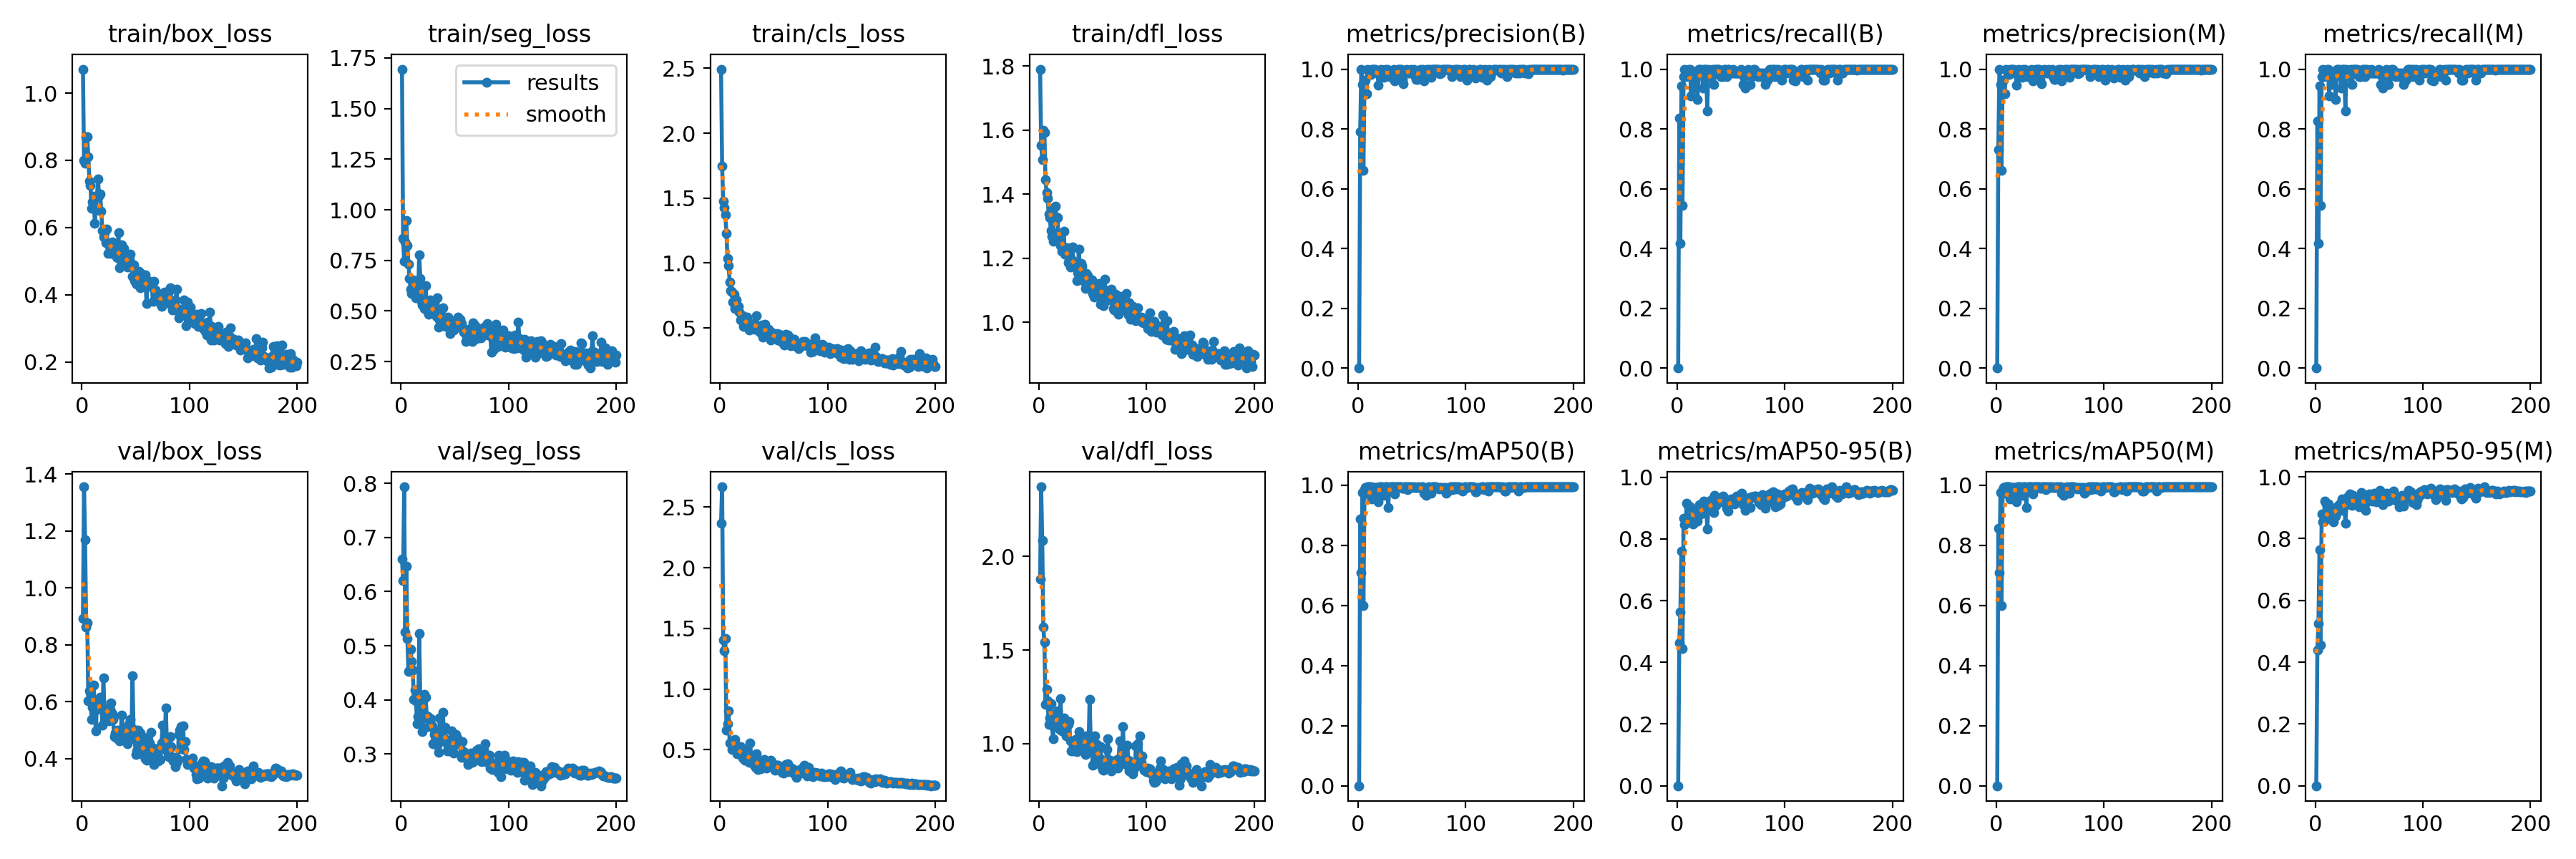

Values plotted in this chart, from the file beside it:
epoch, train/box_loss, train/seg_loss, train/cls_loss, train/dfl_loss, metrics/precision(B), metrics/recall(B), metrics/mAP50(B), metrics/mAP50-95(B), metrics/precision(M), metrics/recall(M), metrics/mAP50(M), metrics/mAP50-95(M), val/box_loss, val/seg_loss, val/cls_loss, val/dfl_loss, lr/pg0, lr/pg1, lr/pg2
1, 1.071, 1.695, 2.494, 1.791, 0, 0, 0, 0, 0, 0, 0, 0, 0.8919, 0.6599, 2.369, 1.877, 0.0006585, 0.0006585, 0.0006585
2, 0.7995, 0.8603, 1.749, 1.552, 0.7896, 0.8354, 0.8876, 0.4642, 0.7315, 0.8276, 0.8558, 0.4394, 1.356, 0.6209, 2.667, 2.372, 0.001325, 0.001325, 0.001325
3, 0.7916, 0.7439, 1.476, 1.509, 1, 0.4177, 0.7088, 0.5636, 1, 0.4177, 0.7088, 0.5255, 1.169, 0.7939, 1.407, 2.084, 0.001991, 0.001991, 0.001991
4, 0.871, 0.8424, 1.427, 1.6, 0.9491, 0.9438, 0.9756, 0.7598, 0.9491, 0.9438, 0.9756, 0.7634, 0.8629, 0.5251, 1.316, 1.622, 0.001999, 0.001999, 0.001999
5, 0.8698, 0.9477, 1.37, 1.594, 0.6615, 0.5443, 0.5989, 0.4451, 0.6615, 0.5443, 0.5989, 0.4557, 0.878, 0.647, 1.415, 1.541, 0.001999, 0.001999, 0.001999
6, 0.8096, 0.8241, 1.226, 1.446, 0.9625, 0.9747, 0.985, 0.866, 0.9625, 0.9747, 0.985, 0.8807, 0.6032, 0.5131, 0.6632, 1.21, 0.001998, 0.001998, 0.001998
7, 0.7393, 0.7332, 1.038, 1.405, 0.9634, 0.9999, 0.993, 0.8459, 0.9634, 0.9999, 0.993, 0.8531, 0.6395, 0.4524, 0.7152, 1.288, 0.001997, 0.001997, 0.001997
8, 0.7248, 0.6612, 0.9798, 1.387, 0.9167, 0.9747, 0.9741, 0.8522, 0.9167, 0.9747, 0.9741, 0.8557, 0.6324, 0.4541, 0.8203, 1.228, 0.001996, 0.001996, 0.001996
9, 0.6582, 0.607, 0.8557, 1.338, 1, 0.9943, 0.995, 0.9168, 1, 0.9943, 0.995, 0.9207, 0.5371, 0.4936, 0.5538, 1.101, 0.001994, 0.001994, 0.001994
10, 0.6756, 0.5874, 0.787, 1.326, 0.996, 0.9873, 0.9948, 0.9089, 0.996, 0.9873, 0.9948, 0.9123, 0.5815, 0.4715, 0.556, 1.136, 0.001992, 0.001992, 0.001992
11, 0.6928, 0.6532, 0.7761, 1.288, 0.9875, 1, 0.9949, 0.9061, 0.9875, 1, 0.9949, 0.8909, 0.6591, 0.4546, 0.4997, 1.214, 0.00199, 0.00199, 0.00199
12, 0.6129, 0.6029, 0.6965, 1.268, 0.9818, 1, 0.9941, 0.9039, 0.9818, 1, 0.9941, 0.9131, 0.5675, 0.4, 0.506, 1.097, 0.001988, 0.001988, 0.001988
13, 0.6535, 0.6392, 0.7606, 1.253, 1, 0.9114, 0.9556, 0.8602, 1, 0.9114, 0.9556, 0.8767, 0.4969, 0.4181, 0.5274, 1.026, 0.001985, 0.001985, 0.001985
14, 0.6911, 0.5662, 0.647, 1.358, 1, 0.9873, 0.9929, 0.8778, 1, 0.9873, 0.9929, 0.8872, 0.6005, 0.3974, 0.5842, 1.129, 0.001982, 0.001982, 0.001982
15, 0.7451, 0.5983, 0.713, 1.362, 1, 0.9364, 0.9677, 0.8495, 1, 0.9494, 0.9746, 0.8776, 0.5807, 0.3551, 0.5227, 1.103, 0.001979, 0.001979, 0.001979
16, 0.693, 0.5926, 0.6687, 1.329, 1, 0.9873, 0.9929, 0.8765, 1, 0.9873, 0.9929, 0.8862, 0.5765, 0.3691, 0.4634, 1.143, 0.001976, 0.001976, 0.001976
17, 0.6998, 0.7791, 0.6664, 1.326, 0.9898, 0.9873, 0.9928, 0.8731, 0.9898, 0.9873, 0.9928, 0.854, 0.6167, 0.5227, 0.4834, 1.177, 0.001973, 0.001973, 0.001973
18, 0.649, 0.6618, 0.6224, 1.276, 0.9873, 0.9873, 0.992, 0.8903, 0.9873, 0.9873, 0.992, 0.8913, 0.6, 0.3969, 0.4703, 1.129, 0.001969, 0.001969, 0.001969
19, 0.5914, 0.549, 0.562, 1.248, 0.9467, 0.8987, 0.9445, 0.8572, 0.9467, 0.8987, 0.9445, 0.8725, 0.5176, 0.3968, 0.5225, 1.074, 0.001965, 0.001965, 0.001965
20, 0.5727, 0.5284, 0.5664, 1.238, 0.985, 1, 0.9948, 0.8761, 0.985, 1, 0.9948, 0.899, 0.6832, 0.341, 0.5104, 1.24, 0.001961, 0.001961, 0.001961
21, 0.5859, 0.5543, 0.5918, 1.221, 1, 1, 0.995, 0.9113, 1, 1, 0.995, 0.9062, 0.5619, 0.3657, 0.4319, 1.066, 0.001956, 0.001956, 0.001956
22, 0.556, 0.511, 0.5141, 1.235, 0.9857, 1, 0.9949, 0.9037, 0.9857, 1, 0.9949, 0.9067, 0.5584, 0.4102, 0.4276, 1.089, 0.001951, 0.001951, 0.001951
23, 0.5959, 0.6247, 0.55, 1.283, 0.9911, 0.9873, 0.9925, 0.8892, 0.9911, 0.9873, 0.9925, 0.913, 0.5759, 0.4042, 0.4145, 1.135, 0.001947, 0.001947, 0.001947
24, 0.5224, 0.5046, 0.5336, 1.214, 0.9737, 0.9367, 0.967, 0.8835, 0.9737, 0.9367, 0.967, 0.8906, 0.5477, 0.3696, 0.4959, 1.116, 0.001942, 0.001942, 0.001942
25, 0.5485, 0.544, 0.582, 1.213, 1, 0.999, 0.995, 0.9223, 1, 0.999, 0.995, 0.9291, 0.5333, 0.3691, 0.4316, 1.041, 0.001936, 0.001936, 0.001936
26, 0.5523, 0.4821, 0.5517, 1.233, 0.9843, 1, 0.9941, 0.8942, 0.9843, 1, 0.9941, 0.9032, 0.5736, 0.3503, 0.4079, 1.103, 0.00193, 0.00193, 0.00193
27, 0.5229, 0.5542, 0.483, 1.187, 1, 1, 0.995, 0.9154, 1, 1, 0.995, 0.9152, 0.5944, 0.3529, 0.3936, 1.101, 0.001925, 0.001925, 0.001925
28, 0.5568, 0.4993, 0.5362, 1.192, 0.9855, 0.8608, 0.9269, 0.8312, 0.9855, 0.8608, 0.9269, 0.8497, 0.5571, 0.3655, 0.5563, 1.119, 0.001919, 0.001919, 0.001919
29, 0.525, 0.5478, 0.5284, 1.171, 0.9753, 1, 0.9939, 0.9016, 0.9753, 1, 0.9939, 0.9091, 0.5365, 0.3512, 0.4364, 1.016, 0.001912, 0.001912, 0.001912
30, 0.547, 0.4981, 0.5214, 1.198, 0.9934, 0.9873, 0.9949, 0.9229, 0.9934, 0.9873, 0.9949, 0.9365, 0.4766, 0.3181, 0.3991, 0.9599, 0.001906, 0.001906, 0.001906
31, 0.5502, 0.4863, 0.5354, 1.236, 0.9797, 0.9873, 0.9945, 0.9204, 0.9797, 0.9873, 0.9945, 0.9289, 0.4897, 0.336, 0.4058, 0.9691, 0.001899, 0.001899, 0.001899
32, 0.5127, 0.4829, 0.4872, 1.19, 0.9874, 0.9747, 0.9943, 0.928, 0.9874, 0.9747, 0.9943, 0.9456, 0.4708, 0.3423, 0.3733, 0.9607, 0.001892, 0.001892, 0.001892
33, 0.5101, 0.4726, 0.5017, 1.18, 1, 1, 0.995, 0.9132, 1, 1, 0.995, 0.9242, 0.5006, 0.3409, 0.3535, 1.016, 0.001885, 0.001885, 0.001885
34, 0.5852, 0.5648, 0.5964, 1.175, 0.9615, 0.9494, 0.9719, 0.8851, 0.9615, 0.9494, 0.9719, 0.9081, 0.4935, 0.3153, 0.4665, 1.023, 0.001878, 0.001878, 0.001878
35, 0.4801, 0.4186, 0.5072, 1.13, 0.997, 1, 0.995, 0.9404, 0.997, 1, 0.995, 0.9406, 0.463, 0.3021, 0.3356, 0.9581, 0.00187, 0.00187, 0.00187
36, 0.4879, 0.4567, 0.4935, 1.154, 0.9847, 1, 0.9946, 0.9086, 0.9847, 1, 0.9946, 0.9131, 0.4838, 0.3659, 0.4029, 0.9948, 0.001862, 0.001862, 0.001862
37, 0.5497, 0.4867, 0.4688, 1.228, 1, 1, 0.995, 0.9152, 1, 1, 0.995, 0.9116, 0.5528, 0.3245, 0.3852, 1.063, 0.001854, 0.001854, 0.001854
38, 0.5036, 0.4533, 0.4691, 1.159, 1, 1, 0.995, 0.9305, 1, 1, 0.995, 0.9177, 0.5085, 0.3237, 0.3422, 1.04, 0.001846, 0.001846, 0.001846
39, 0.5379, 0.5141, 0.5227, 1.184, 1, 1, 0.995, 0.9293, 1, 1, 0.995, 0.915, 0.4953, 0.3768, 0.3814, 1.032, 0.001837, 0.001837, 0.001837
40, 0.5146, 0.4281, 0.4305, 1.176, 1, 0.9975, 0.995, 0.9242, 1, 0.9975, 0.995, 0.9346, 0.4748, 0.3281, 0.3682, 0.9781, 0.001829, 0.001829, 0.001829
41, 0.5112, 0.4635, 0.4992, 1.146, 0.9661, 0.9747, 0.9909, 0.92, 0.9661, 0.9747, 0.9909, 0.903, 0.5092, 0.3496, 0.4207, 1.028, 0.00182, 0.00182, 0.00182
42, 0.4827, 0.4222, 0.5257, 1.127, 0.9512, 0.9747, 0.9907, 0.9223, 0.9512, 0.9747, 0.9907, 0.9336, 0.4511, 0.3269, 0.4021, 0.958, 0.001811, 0.001811, 0.001811
43, 0.4917, 0.4235, 0.4755, 1.106, 0.997, 0.9873, 0.9946, 0.9382, 0.997, 0.9873, 0.9946, 0.9502, 0.4676, 0.3052, 0.3492, 0.9431, 0.001802, 0.001802, 0.001802
44, 0.5034, 0.4704, 0.4849, 1.152, 0.9932, 1, 0.995, 0.9306, 0.9932, 1, 0.995, 0.9124, 0.5246, 0.3142, 0.3584, 1.041, 0.001792, 0.001792, 0.001792
45, 0.5217, 0.4605, 0.4871, 1.147, 1, 1, 0.995, 0.9173, 1, 1, 0.995, 0.9122, 0.5366, 0.306, 0.3792, 1.038, 0.001783, 0.001783, 0.001783
46, 0.4877, 0.3884, 0.4681, 1.133, 0.997, 0.9747, 0.9867, 0.8989, 0.997, 0.9747, 0.9867, 0.9117, 0.4703, 0.3169, 0.3614, 0.9743, 0.001773, 0.001773, 0.001773
47, 0.4562, 0.4223, 0.4091, 1.134, 0.9875, 1, 0.9948, 0.8905, 0.9875, 1, 0.9948, 0.8918, 0.6915, 0.3422, 0.4145, 1.237, 0.001763, 0.001763, 0.001763
48, 0.4901, 0.4284, 0.4693, 1.121, 0.9875, 1, 0.9948, 0.9101, 0.9875, 1, 0.9948, 0.9226, 0.5022, 0.3139, 0.4001, 1.013, 0.001753, 0.001753, 0.001753
49, 0.4434, 0.4059, 0.42, 1.131, 0.9978, 0.9873, 0.9926, 0.9144, 0.9978, 0.9873, 0.9926, 0.9255, 0.4756, 0.3017, 0.384, 0.9725, 0.001742, 0.001742, 0.001742
50, 0.433, 0.435, 0.4344, 1.09, 0.9925, 0.9873, 0.9948, 0.9291, 0.9925, 0.9873, 0.9948, 0.9457, 0.4152, 0.3185, 0.3596, 0.8862, 0.001732, 0.001732, 0.001732
51, 0.4324, 0.4544, 0.4422, 1.078, 0.9937, 0.9873, 0.9927, 0.9204, 0.9937, 0.9873, 0.9927, 0.9376, 0.4275, 0.3358, 0.3328, 0.8951, 0.001721, 0.001721, 0.001721
52, 0.4472, 0.4498, 0.4245, 1.11, 1, 1, 0.995, 0.9226, 1, 1, 0.995, 0.9266, 0.5001, 0.3287, 0.352, 1.041, 0.00171, 0.00171, 0.00171
53, 0.4707, 0.469, 0.4589, 1.118, 0.975, 0.9873, 0.9925, 0.9135, 0.975, 0.9873, 0.9925, 0.9208, 0.4836, 0.3249, 0.3695, 0.9909, 0.001699, 0.001699, 0.001699
54, 0.4214, 0.4511, 0.4049, 1.091, 0.9653, 0.9873, 0.9921, 0.9217, 0.9653, 0.9873, 0.9921, 0.9261, 0.4894, 0.3214, 0.3705, 0.994, 0.001688, 0.001688, 0.001688
55, 0.4645, 0.4578, 0.4531, 1.093, 0.9664, 0.9873, 0.9934, 0.9379, 0.9664, 0.9873, 0.9934, 0.9472, 0.417, 0.3167, 0.3442, 0.9058, 0.001676, 0.001676, 0.001676
56, 0.4538, 0.4378, 0.4016, 1.121, 0.9915, 0.9873, 0.9949, 0.9289, 0.9915, 0.9873, 0.9949, 0.9345, 0.425, 0.2938, 0.3503, 0.9258, 0.001665, 0.001665, 0.001665
57, 0.4332, 0.4114, 0.4308, 1.056, 0.9962, 0.9873, 0.9928, 0.9329, 0.9962, 0.9873, 0.9928, 0.9194, 0.4741, 0.3226, 0.3476, 0.9848, 0.001653, 0.001653, 0.001653
58, 0.4437, 0.3958, 0.3891, 1.117, 1, 0.9873, 0.9929, 0.9318, 1, 0.9873, 0.9929, 0.9408, 0.4154, 0.3034, 0.3145, 0.8808, 0.001641, 0.001641, 0.001641
59, 0.4603, 0.3989, 0.4324, 1.101, 0.9925, 1, 0.995, 0.9401, 0.9925, 1, 0.995, 0.9423, 0.3981, 0.2949, 0.3075, 0.8597, 0.001629, 0.001629, 0.001629
60, 0.3741, 0.3497, 0.3697, 1.051, 1, 0.997, 0.995, 0.9472, 1, 0.997, 0.995, 0.9557, 0.3931, 0.2924, 0.3265, 0.8564, 0.001617, 0.001617, 0.001617
... 140 more rows
